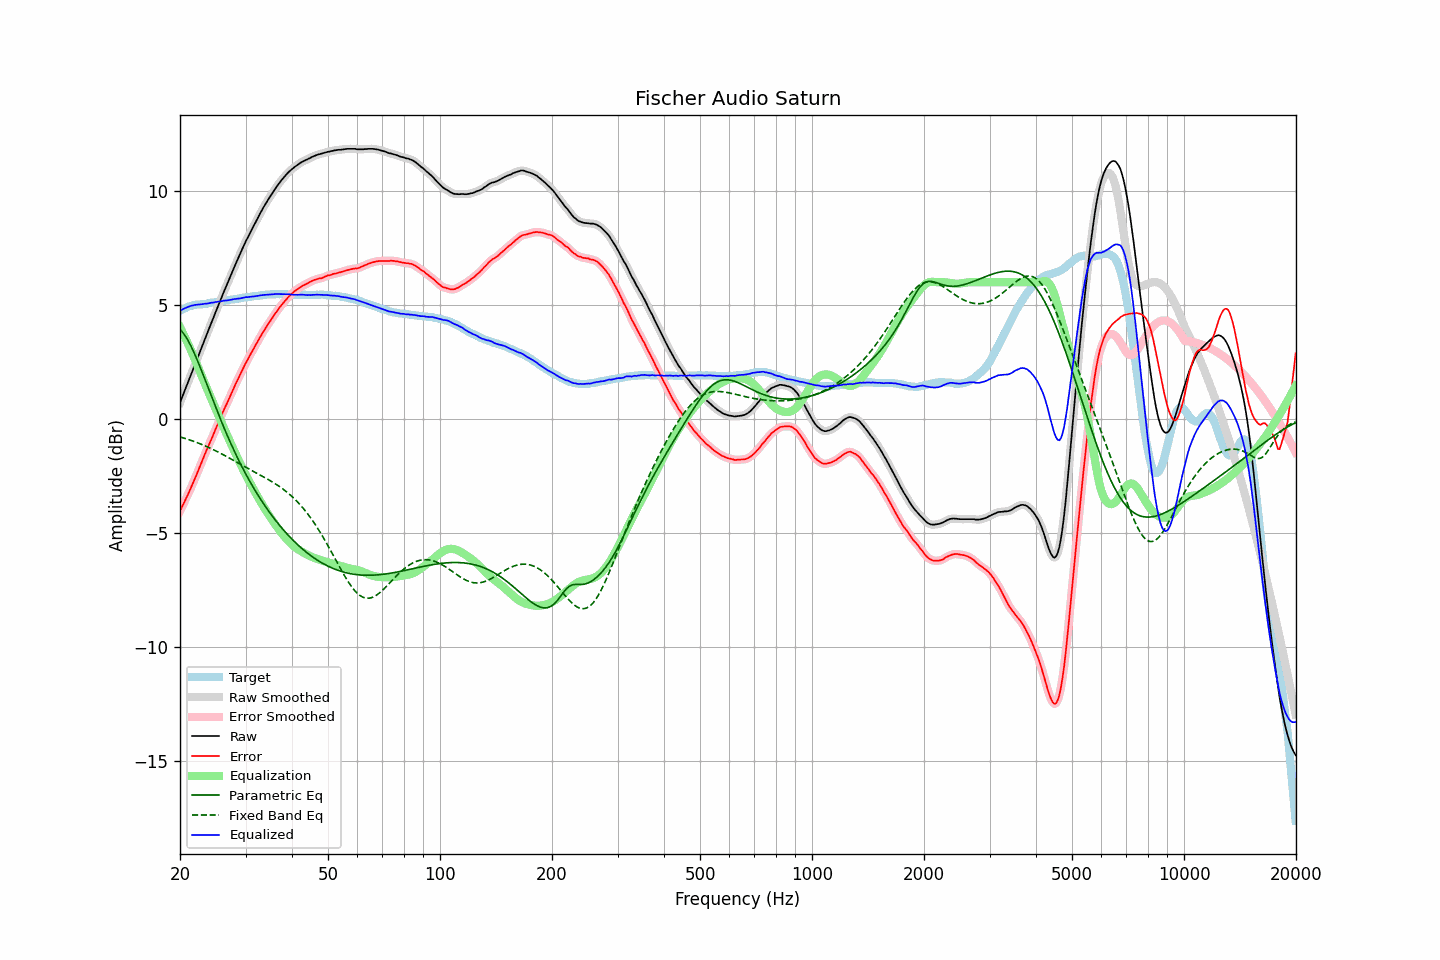

Values plotted in this chart, from the file beside it:
frequency, raw, error, smoothed, error_smoothed, equalization, parametric_eq, fixed_band_eq, equalized_raw, equalized_smoothed, target
20.00, 0.72, -4.03, 0.72, -4.03, 4.03, 3.93, -0.78, 4.75, 4.75, 4.75
20.20, 0.90, -3.89, 0.90, -3.89, 3.89, 3.85, -0.80, 4.79, 4.79, 4.79
20.40, 1.08, -3.75, 1.08, -3.74, 3.74, 3.77, -0.83, 4.82, 4.82, 4.83
20.61, 1.26, -3.59, 1.26, -3.60, 3.60, 3.67, -0.85, 4.85, 4.86, 4.85
20.81, 1.44, -3.45, 1.44, -3.45, 3.45, 3.56, -0.87, 4.89, 4.89, 4.89
21.02, 1.62, -3.31, 1.62, -3.30, 3.30, 3.44, -0.89, 4.92, 4.92, 4.93
21.23, 1.80, -3.15, 1.80, -3.15, 3.14, 3.31, -0.92, 4.94, 4.94, 4.95
21.44, 1.98, -2.98, 1.98, -2.99, 2.99, 3.17, -0.94, 4.97, 4.96, 4.97
21.66, 2.16, -2.83, 2.16, -2.82, 2.82, 3.02, -0.97, 4.98, 4.98, 4.98
21.87, 2.34, -2.65, 2.34, -2.66, 2.66, 2.87, -0.99, 5.00, 5.00, 4.99
22.09, 2.52, -2.49, 2.52, -2.49, 2.49, 2.71, -1.02, 5.01, 5.01, 5.01
22.31, 2.70, -2.32, 2.70, -2.32, 2.32, 2.54, -1.04, 5.02, 5.02, 5.02
22.54, 2.88, -2.15, 2.88, -2.15, 2.15, 2.37, -1.07, 5.02, 5.02, 5.02
22.76, 3.06, -1.97, 3.06, -1.97, 1.97, 2.19, -1.10, 5.03, 5.03, 5.03
22.99, 3.24, -1.79, 3.24, -1.80, 1.80, 2.01, -1.13, 5.04, 5.04, 5.03
23.22, 3.42, -1.62, 3.42, -1.62, 1.63, 1.83, -1.16, 5.05, 5.05, 5.04
23.45, 3.60, -1.45, 3.59, -1.46, 1.46, 1.65, -1.19, 5.06, 5.06, 5.05
23.69, 3.77, -1.30, 3.77, -1.29, 1.30, 1.47, -1.22, 5.06, 5.07, 5.06
23.92, 3.95, -1.13, 3.95, -1.13, 1.13, 1.28, -1.25, 5.08, 5.08, 5.08
24.16, 4.13, -0.97, 4.13, -0.97, 0.96, 1.10, -1.29, 5.09, 5.09, 5.10
24.40, 4.30, -0.81, 4.30, -0.80, 0.80, 0.92, -1.32, 5.10, 5.10, 5.11
24.65, 4.48, -0.63, 4.48, -0.64, 0.64, 0.73, -1.35, 5.11, 5.12, 5.11
24.89, 4.66, -0.47, 4.66, -0.47, 0.47, 0.55, -1.39, 5.13, 5.13, 5.13
25.14, 4.83, -0.31, 4.83, -0.30, 0.31, 0.37, -1.42, 5.14, 5.14, 5.14
25.39, 5.01, -0.14, 5.01, -0.14, 0.14, 0.20, -1.46, 5.15, 5.15, 5.15
25.65, 5.18, 0.02, 5.18, 0.02, -0.02, 0.02, -1.49, 5.15, 5.16, 5.16
25.91, 5.36, 0.19, 5.36, 0.19, -0.18, -0.15, -1.53, 5.17, 5.17, 5.17
26.16, 5.53, 0.35, 5.53, 0.35, -0.34, -0.32, -1.57, 5.19, 5.18, 5.18
26.43, 5.70, 0.51, 5.70, 0.51, -0.50, -0.49, -1.61, 5.19, 5.19, 5.19
26.69, 5.86, 0.65, 5.86, 0.66, -0.66, -0.65, -1.64, 5.20, 5.20, 5.21
26.96, 6.03, 0.81, 6.03, 0.81, -0.82, -0.82, -1.68, 5.21, 5.21, 5.22
27.23, 6.20, 0.97, 6.20, 0.97, -0.97, -0.98, -1.72, 5.22, 5.22, 5.22
27.50, 6.37, 1.12, 6.37, 1.13, -1.13, -1.13, -1.76, 5.24, 5.24, 5.24
27.77, 6.53, 1.29, 6.53, 1.29, -1.28, -1.29, -1.80, 5.25, 5.25, 5.24
28.05, 6.70, 1.44, 6.70, 1.44, -1.44, -1.44, -1.84, 5.26, 5.26, 5.26
28.33, 6.86, 1.60, 6.86, 1.59, -1.59, -1.59, -1.88, 5.27, 5.27, 5.26
28.62, 7.02, 1.74, 7.02, 1.74, -1.74, -1.73, -1.92, 5.27, 5.28, 5.28
28.90, 7.18, 1.89, 7.18, 1.89, -1.89, -1.88, -1.96, 5.29, 5.29, 5.29
29.19, 7.34, 2.04, 7.34, 2.04, -2.04, -2.02, -2.00, 5.30, 5.30, 5.30
29.48, 7.50, 2.18, 7.50, 2.18, -2.18, -2.16, -2.04, 5.32, 5.32, 5.32
29.78, 7.65, 2.32, 7.65, 2.32, -2.32, -2.29, -2.08, 5.33, 5.33, 5.33
30.08, 7.81, 2.47, 7.80, 2.46, -2.46, -2.42, -2.12, 5.35, 5.34, 5.34
30.38, 7.94, 2.59, 7.94, 2.60, -2.59, -2.55, -2.16, 5.34, 5.35, 5.34
30.68, 8.08, 2.72, 8.08, 2.73, -2.72, -2.68, -2.19, 5.35, 5.36, 5.35
30.99, 8.22, 2.85, 8.22, 2.85, -2.86, -2.80, -2.23, 5.36, 5.36, 5.36
31.30, 8.36, 2.99, 8.35, 2.98, -2.98, -2.93, -2.27, 5.37, 5.37, 5.37
31.61, 8.49, 3.10, 8.49, 3.11, -3.11, -3.05, -2.31, 5.38, 5.38, 5.39
31.93, 8.63, 3.24, 8.63, 3.23, -3.24, -3.16, -2.35, 5.39, 5.39, 5.39
32.24, 8.76, 3.36, 8.76, 3.36, -3.36, -3.28, -2.39, 5.40, 5.40, 5.40
32.57, 8.90, 3.49, 8.90, 3.49, -3.49, -3.39, -2.42, 5.41, 5.41, 5.41
32.89, 9.04, 3.61, 9.03, 3.61, -3.61, -3.50, -2.46, 5.43, 5.42, 5.42
33.22, 9.16, 3.74, 9.16, 3.74, -3.73, -3.61, -2.50, 5.43, 5.43, 5.42
33.55, 9.29, 3.85, 9.29, 3.85, -3.85, -3.72, -2.54, 5.44, 5.44, 5.44
33.89, 9.41, 3.97, 9.41, 3.96, -3.96, -3.82, -2.58, 5.45, 5.45, 5.44
34.23, 9.53, 4.07, 9.53, 4.07, -4.07, -3.92, -2.62, 5.45, 5.45, 5.46
34.57, 9.64, 4.18, 9.64, 4.18, -4.18, -4.02, -2.66, 5.46, 5.46, 5.46
34.92, 9.75, 4.28, 9.75, 4.28, -4.29, -4.12, -2.70, 5.46, 5.46, 5.46
35.27, 9.86, 4.38, 9.86, 4.39, -4.39, -4.22, -2.74, 5.46, 5.46, 5.47
35.62, 9.97, 4.50, 9.97, 4.50, -4.50, -4.31, -2.78, 5.47, 5.47, 5.47
35.97, 10.08, 4.61, 10.08, 4.60, -4.60, -4.40, -2.83, 5.48, 5.48, 5.47
... 635 more rows
